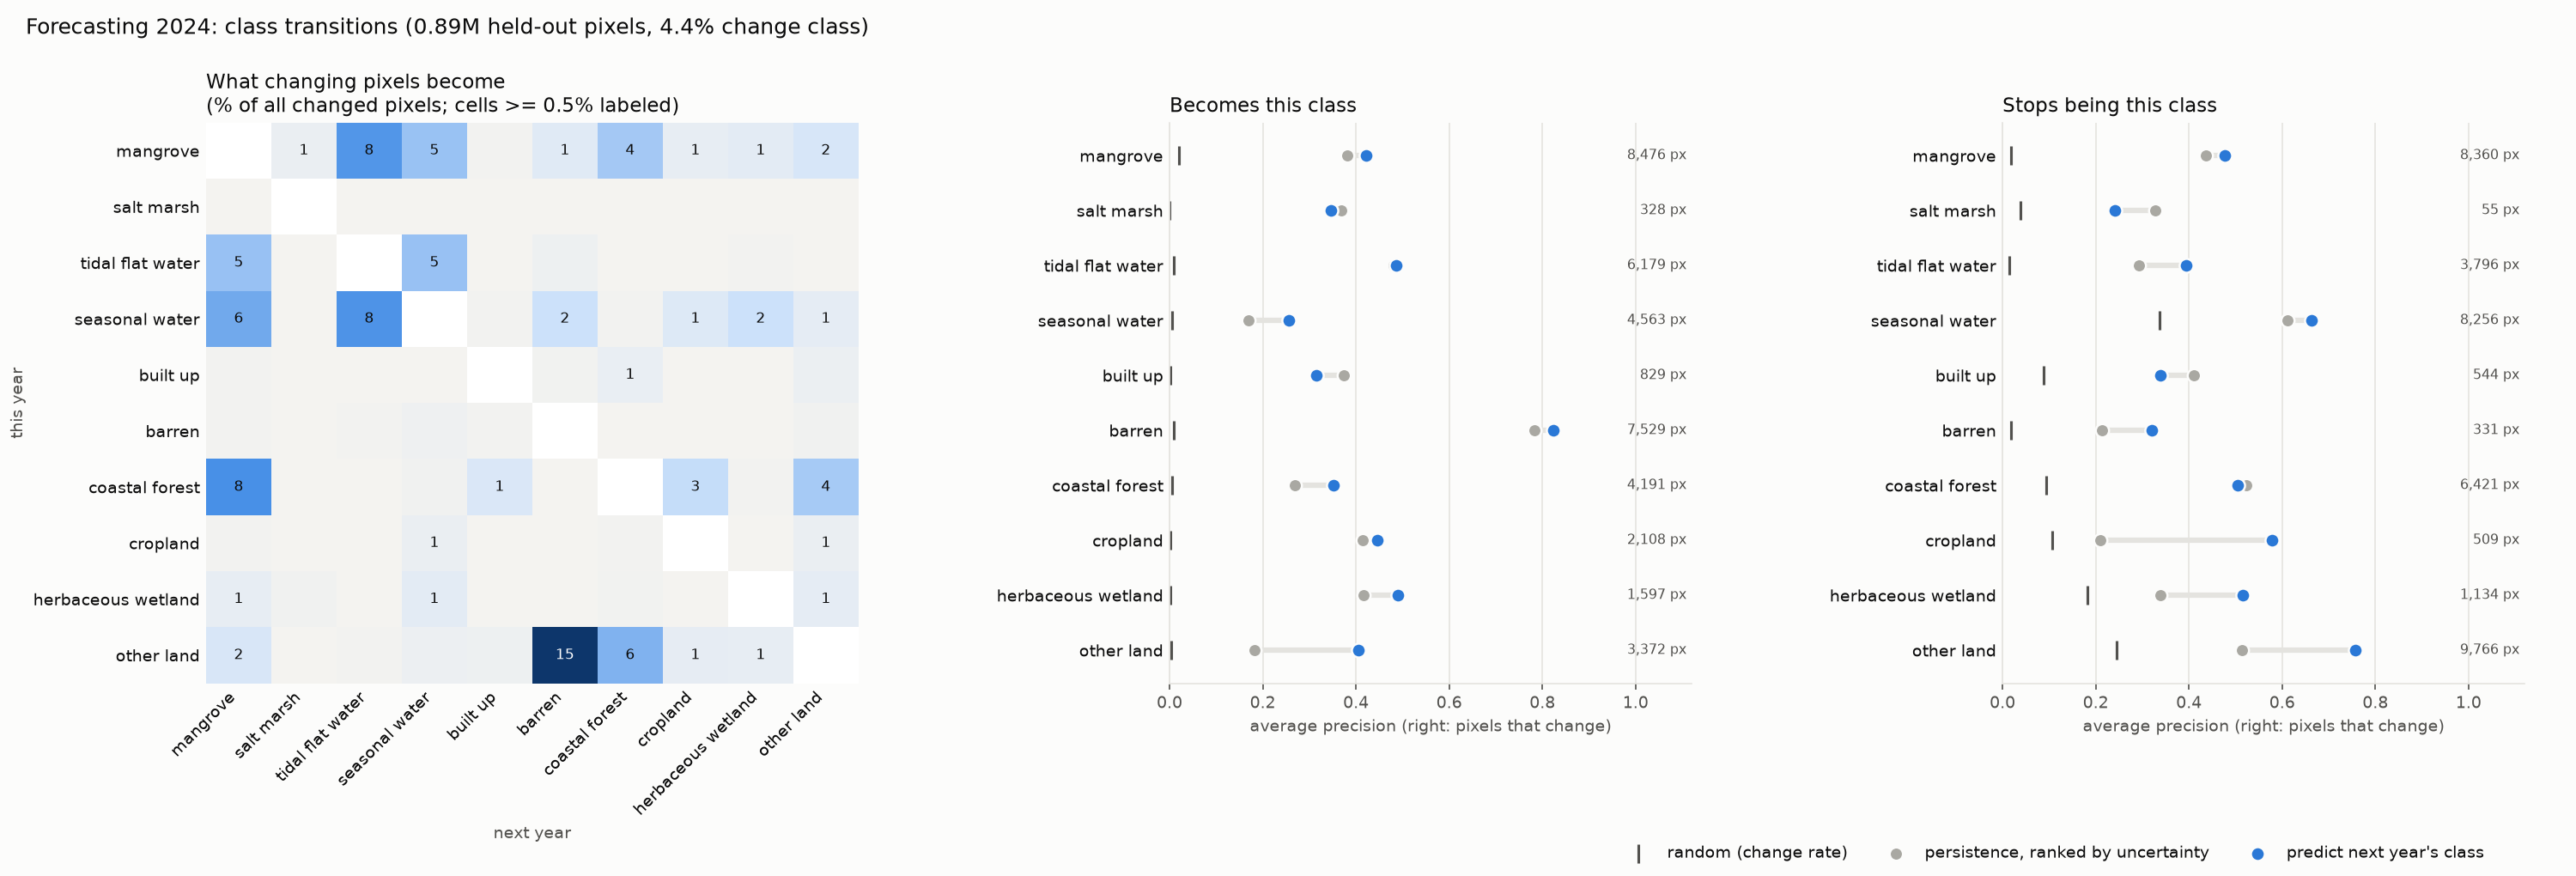

The file beside this chart, header and first rows:
method, src, dst, true_px, pred_px, hit_px
persistence, mangrove, salt_marsh, 222, 0, 0
persistence, mangrove, tidal_flat_water, 3001, 0, 0
persistence, mangrove, seasonal_water, 1772, 0, 0
persistence, mangrove, built_up, 32, 0, 0
persistence, mangrove, barren, 438, 0, 0
persistence, mangrove, coastal_forest, 1607, 0, 0
persistence, mangrove, cropland, 282, 0, 0
persistence, mangrove, herbaceous_wetland, 358, 0, 0
persistence, mangrove, other_land, 648, 0, 0
persistence, salt_marsh, mangrove, 16, 0, 0
persistence, salt_marsh, tidal_flat_water, 22, 0, 0
persistence, salt_marsh, seasonal_water, 6, 0, 0
persistence, salt_marsh, barren, 2, 0, 0
persistence, salt_marsh, herbaceous_wetland, 2, 0, 0
persistence, salt_marsh, other_land, 7, 0, 0
persistence, tidal_flat_water, mangrove, 1808, 0, 0
persistence, tidal_flat_water, salt_marsh, 1, 0, 0
persistence, tidal_flat_water, seasonal_water, 1796, 0, 0
persistence, tidal_flat_water, built_up, 3, 0, 0
persistence, tidal_flat_water, barren, 150, 0, 0
persistence, tidal_flat_water, coastal_forest, 2, 0, 0
persistence, tidal_flat_water, cropland, 2, 0, 0
persistence, tidal_flat_water, herbaceous_wetland, 29, 0, 0
persistence, tidal_flat_water, other_land, 5, 0, 0
persistence, seasonal_water, mangrove, 2490, 0, 0
persistence, seasonal_water, salt_marsh, 17, 0, 0
persistence, seasonal_water, tidal_flat_water, 3063, 0, 0
persistence, seasonal_water, built_up, 37, 0, 0
persistence, seasonal_water, barren, 876, 0, 0
persistence, seasonal_water, coastal_forest, 39, 0, 0
persistence, seasonal_water, cropland, 512, 0, 0
persistence, seasonal_water, herbaceous_wetland, 881, 0, 0
persistence, seasonal_water, other_land, 341, 0, 0
persistence, built_up, mangrove, 35, 0, 0
persistence, built_up, tidal_flat_water, 11, 0, 0
persistence, built_up, seasonal_water, 10, 0, 0
persistence, built_up, barren, 61, 0, 0
persistence, built_up, coastal_forest, 234, 0, 0
persistence, built_up, cropland, 6, 0, 0
persistence, built_up, other_land, 187, 0, 0
persistence, barren, mangrove, 38, 0, 0
persistence, barren, tidal_flat_water, 35, 0, 0
persistence, barren, seasonal_water, 139, 0, 0
persistence, barren, built_up, 31, 0, 0
persistence, barren, cropland, 3, 0, 0
persistence, barren, herbaceous_wetland, 7, 0, 0
persistence, barren, other_land, 78, 0, 0
persistence, coastal_forest, mangrove, 3158, 0, 0
persistence, coastal_forest, tidal_flat_water, 9, 0, 0
persistence, coastal_forest, seasonal_water, 93, 0, 0
persistence, coastal_forest, built_up, 566, 0, 0
persistence, coastal_forest, barren, 22, 0, 0
persistence, coastal_forest, cropland, 984, 0, 0
persistence, coastal_forest, herbaceous_wetland, 35, 0, 0
persistence, coastal_forest, other_land, 1554, 0, 0
persistence, cropland, mangrove, 31, 0, 0
persistence, cropland, tidal_flat_water, 1, 0, 0
persistence, cropland, seasonal_water, 228, 0, 0
persistence, cropland, built_up, 1, 0, 0
persistence, cropland, barren, 2, 0, 0
... 732 more rows
